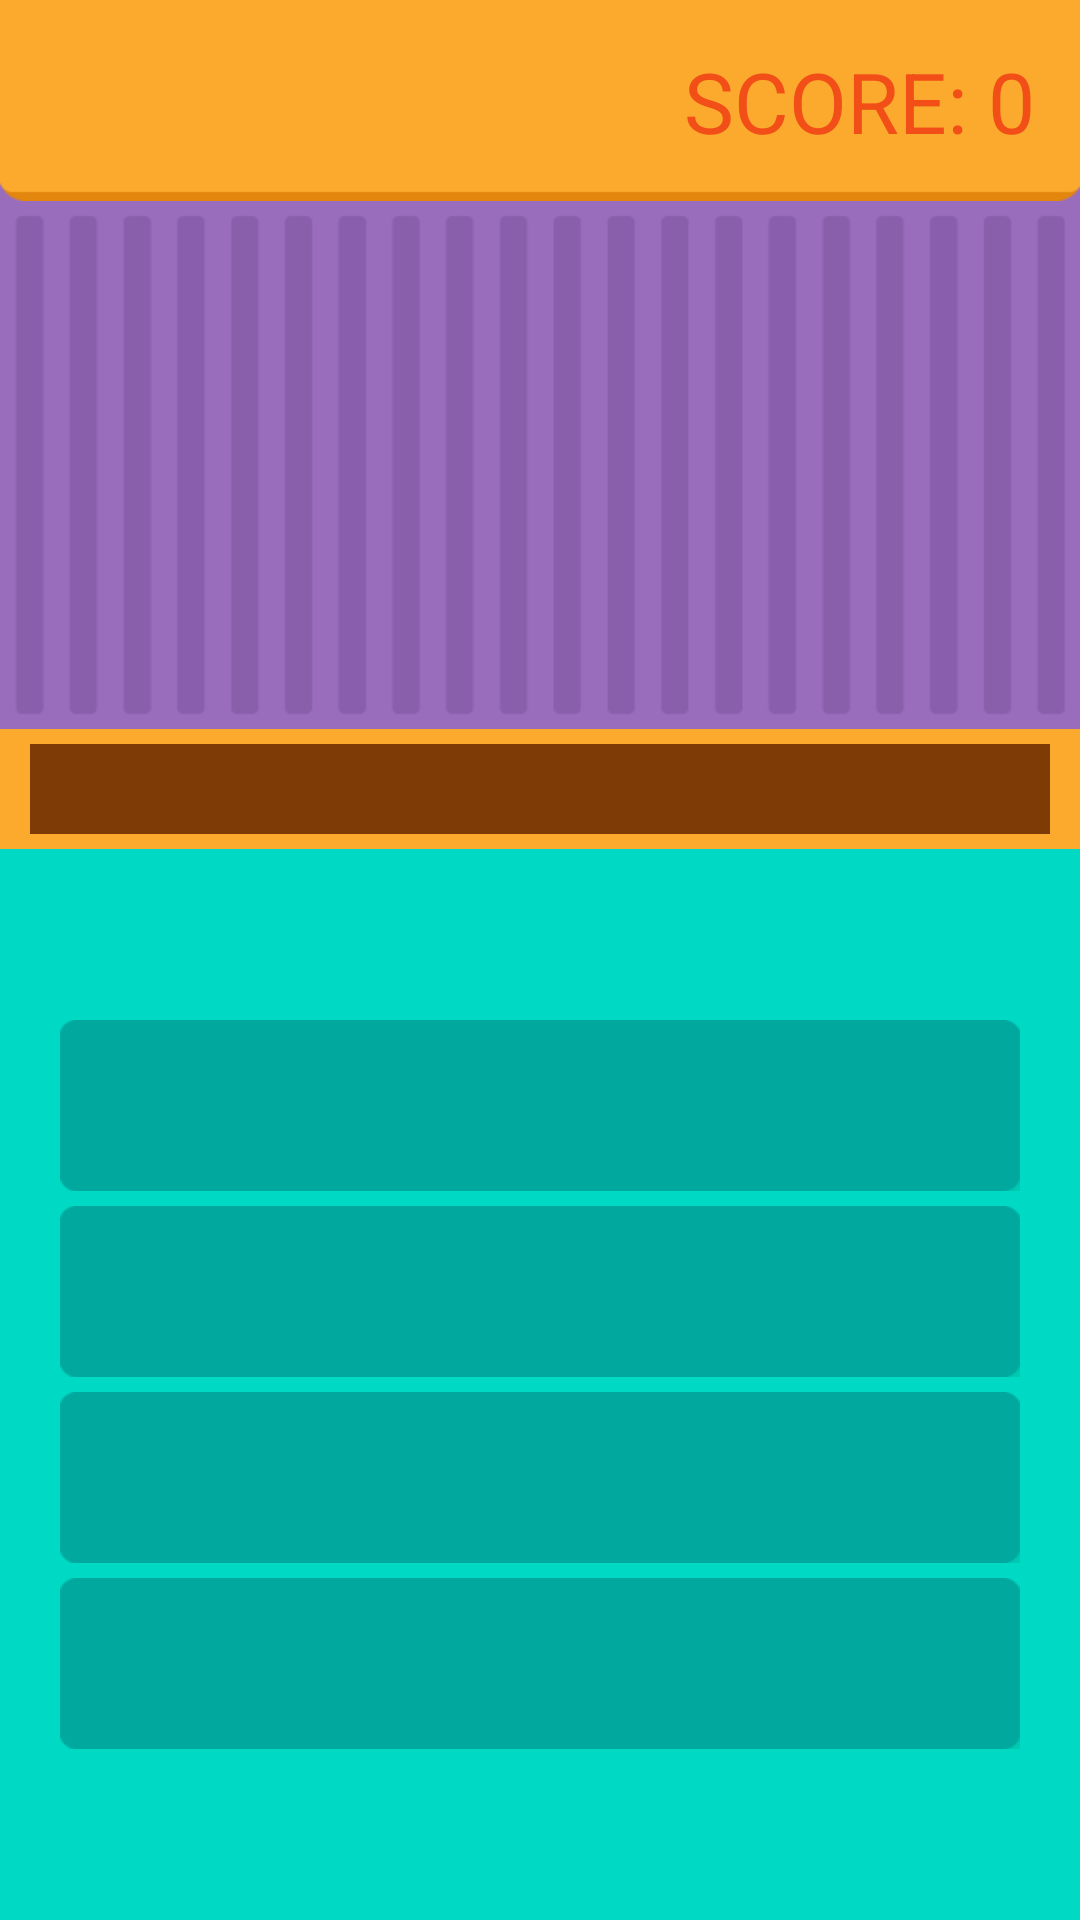

Here is an Android app screen rendered from its layout file. Give the layout XML and the strings, colors and styles it references.
<!-- AndroidManifest.xml: application theme android:Theme.NoTitleBar -->
<!-- res/layout/activity_quiz_screen.xml -->
<?xml version="1.0" encoding="utf-8"?>
<RelativeLayout xmlns:android="http://schemas.android.com/apk/res/android"
    xmlns:tools="http://schemas.android.com/tools"
    android:orientation="vertical"
    android:layout_width="match_parent"
    android:layout_height="match_parent"
    android:background="#00D9C4"
    tools:context="voxar.cin.ufpe.br.whatsthesong.activities.QuizScreenActivity">

    <ImageView
        android:layout_width="match_parent"
        android:layout_height="wrap_content"
        android:scaleType="fitXY"
        android:id="@+id/header"
        android:src="@drawable/header"/>

    <TextView
        android:layout_width="wrap_content"
        android:layout_height="wrap_content"
        android:text="@string/score"
        android:textSize="28sp"
        android:textColor="#F24E18"
        android:id="@+id/score1"
        android:layout_alignTop="@+id/score2"
        android:layout_toLeftOf="@+id/score2"
        android:layout_toStartOf="@+id/score2"/>

    <TextView
        android:layout_width="wrap_content"
        android:layout_height="wrap_content"
        android:text="@integer/score"
        android:textSize="28sp"
        android:textColor="#F24E18"
        android:id="@+id/score2"
        android:layout_marginTop="15dip"
        android:layout_marginRight="15dip"
        android:layout_marginEnd="15dip"
        android:layout_alignParentRight="true"
        android:layout_alignParentEnd="true" />

    <FrameLayout
        android:layout_width="fill_parent"
        android:layout_height="wrap_content"
        android:id="@+id/instrument_frame"
        android:layout_below="@+id/header">

        <HorizontalScrollView
            android:layout_width="fill_parent"
            android:layout_height="fill_parent"
            android:layout_gravity="center"
            android:id="@+id/horizontalScrollView"
            android:background="@drawable/instrument_space"
            android:fillViewport="true" />

        <ImageView
            android:layout_width="wrap_content"
            android:layout_height="wrap_content"
            android:id="@+id/imageView1"
            android:src="@drawable/drum"
            android:layout_gravity="center_vertical|end"
            android:layout_marginRight="-150dp"
            android:layout_marginEnd="-150dp"
            android:adjustViewBounds="true"/>

        <ImageView
            android:layout_width="wrap_content"
            android:layout_height="wrap_content"
            android:id="@+id/imageView2"
            android:src="@drawable/bass"
            android:layout_gravity="center_vertical|end"
            android:layout_marginRight="-150dp"
            android:layout_marginEnd="-150dp"
            android:adjustViewBounds="true" />

        <ImageView
            android:layout_width="wrap_content"
            android:layout_height="wrap_content"
            android:id="@+id/imageView3"
            android:src="@drawable/keyboard"
            android:layout_gravity="center_vertical|end"
            android:layout_marginRight="-150dp"
            android:layout_marginEnd="-150dp"
            android:adjustViewBounds="true" />

        <ImageView
            android:layout_width="wrap_content"
            android:layout_height="wrap_content"
            android:id="@+id/imageView4"
            android:src="@drawable/sax"
            android:layout_gravity="center_vertical|end"
            android:layout_marginRight="-150dp"
            android:layout_marginEnd="-150dp"
            android:adjustViewBounds="true" />

        <ImageView
            android:layout_width="wrap_content"
            android:layout_height="wrap_content"
            android:id="@+id/imageView5"
            android:src="@drawable/guitar"
            android:layout_gravity="center_vertical|end"
            android:layout_marginRight="-150dp"
            android:layout_marginEnd="-150dp"
            android:adjustViewBounds="true" />

        <ImageView
            android:layout_width="wrap_content"
            android:layout_height="wrap_content"
            android:id="@+id/imageView6"
            android:src="@drawable/voice"
            android:layout_gravity="center_vertical|end"
            android:layout_marginRight="-150dp"
            android:layout_marginEnd="-150dp"
            android:adjustViewBounds="true"/>

    </FrameLayout>

    <FrameLayout
        android:id="@+id/loadingBarFrame"
        android:layout_width="match_parent"
        android:layout_height="wrap_content"
        android:scaleType="fitCenter"
        android:paddingTop="5dp"
        android:paddingBottom="5dp"
        android:paddingLeft="10dp"
        android:paddingRight="10dp"
        android:layout_below="@+id/instrument_frame"
        android:background="#FBAA2E" >

        <ImageView
            android:layout_width="match_parent"
            android:layout_height="wrap_content"
            android:scaleType="fitXY"
            android:id="@+id/loadingBar"
            android:src="@drawable/loading_bar" />

        <ImageView
            android:layout_width="0dp"
            android:layout_height="match_parent"
            android:id="@+id/loading_bar_drum"
            android:scaleType="fitXY"
            android:src="@drawable/loading_bar_drum" />

        <ImageView
            android:layout_width="0dp"
            android:layout_height="match_parent"
            android:scaleType="fitXY"
            android:id="@+id/loading_bar_bass"
            android:src="@drawable/loading_bar_bass" />

        <ImageView
            android:layout_width="0dp"
            android:layout_height="match_parent"
            android:scaleType="fitXY"
            android:id="@+id/loading_bar_keyboard"
            android:src="@drawable/loading_bar_keyboard" />

        <ImageView
            android:layout_width="0dp"
            android:layout_height="match_parent"
            android:scaleType="fitXY"
            android:id="@+id/loading_bar_sax"
            android:src="@drawable/loading_bar_sax" />

        <ImageView
            android:layout_width="0dp"
            android:layout_height="match_parent"
            android:scaleType="fitXY"
            android:id="@+id/loading_bar_guitar"
            android:src="@drawable/loading_bar_guitar" />

        <ImageView
            android:layout_width="0dp"
            android:layout_height="match_parent"
            android:scaleType="fitXY"
            android:id="@+id/loading_bar_voice"
            android:src="@drawable/loading_bar_voice" />

    </FrameLayout>

    <LinearLayout
        android:orientation="vertical"
        android:layout_width="match_parent"
        android:layout_height="match_parent"
        android:gravity="center"
        android:layout_margin="20dp"

        android:layout_below="@+id/loadingBarFrame">

        <Button
            android:textSize="16sp"
            android:layout_width="match_parent"
            android:layout_height="wrap_content"
            android:id="@+id/button1"
            android:layout_marginBottom="5dp"
            android:background="@drawable/option_button"
            android:onClick="onOptionClicked"/>

        <Button
            android:textSize="16sp"
            android:layout_width="match_parent"
            android:layout_height="wrap_content"
            android:id="@+id/button2"
            android:layout_marginBottom="5dp"
            android:background="@drawable/option_button"
            android:onClick="onOptionClicked"/>

        <Button
            android:textSize="16sp"
            android:layout_width="match_parent"
            android:layout_height="wrap_content"
            android:id="@+id/button3"
            android:layout_marginBottom="5dp"
            android:background="@drawable/option_button"
            android:onClick="onOptionClicked"/>

        <Button
            android:textSize="16sp"
            android:layout_width="match_parent"
            android:layout_height="wrap_content"
            android:id="@+id/button4"
            android:background="@drawable/option_button"
            android:onClick="onOptionClicked"/>

    </LinearLayout>

</RelativeLayout>
<!-- resources referenced by this layout -->
<resources>
  <!-- drawable bass: png bitmap (drawable-hdpi, 6402 bytes) -->
  <!-- drawable drum: png bitmap (drawable-hdpi, 4817 bytes) -->
  <!-- drawable guitar: png bitmap (drawable-hdpi, 6798 bytes) -->
  <!-- drawable header: png bitmap (drawable-hdpi, 615 bytes) -->
  <!-- drawable instrument_space: png bitmap (drawable-hdpi, 1916 bytes) -->
  <!-- drawable keyboard: png bitmap (drawable-hdpi, 4270 bytes) -->
  <!-- drawable loading_bar: png bitmap (drawable-hdpi, 283 bytes) -->
  <!-- drawable loading_bar_bass: png bitmap (drawable-hdpi, 205 bytes) -->
  <!-- drawable loading_bar_drum: png bitmap (drawable-hdpi, 205 bytes) -->
  <!-- drawable loading_bar_guitar: png bitmap (drawable-hdpi, 204 bytes) -->
  <!-- drawable loading_bar_keyboard: png bitmap (drawable-hdpi, 203 bytes) -->
  <!-- drawable loading_bar_sax: png bitmap (drawable-hdpi, 206 bytes) -->
  <!-- drawable loading_bar_voice: png bitmap (drawable-hdpi, 204 bytes) -->
  <!-- drawable option_button: png bitmap (drawable-hdpi, 512 bytes) -->
  <!-- drawable sax: png bitmap (drawable-hdpi, 6463 bytes) -->
  <!-- drawable voice: png bitmap (drawable-hdpi, 4956 bytes) -->
  <integer name="score">0</integer>
  <string name="score">SCORE:\u0020</string>
</resources>
